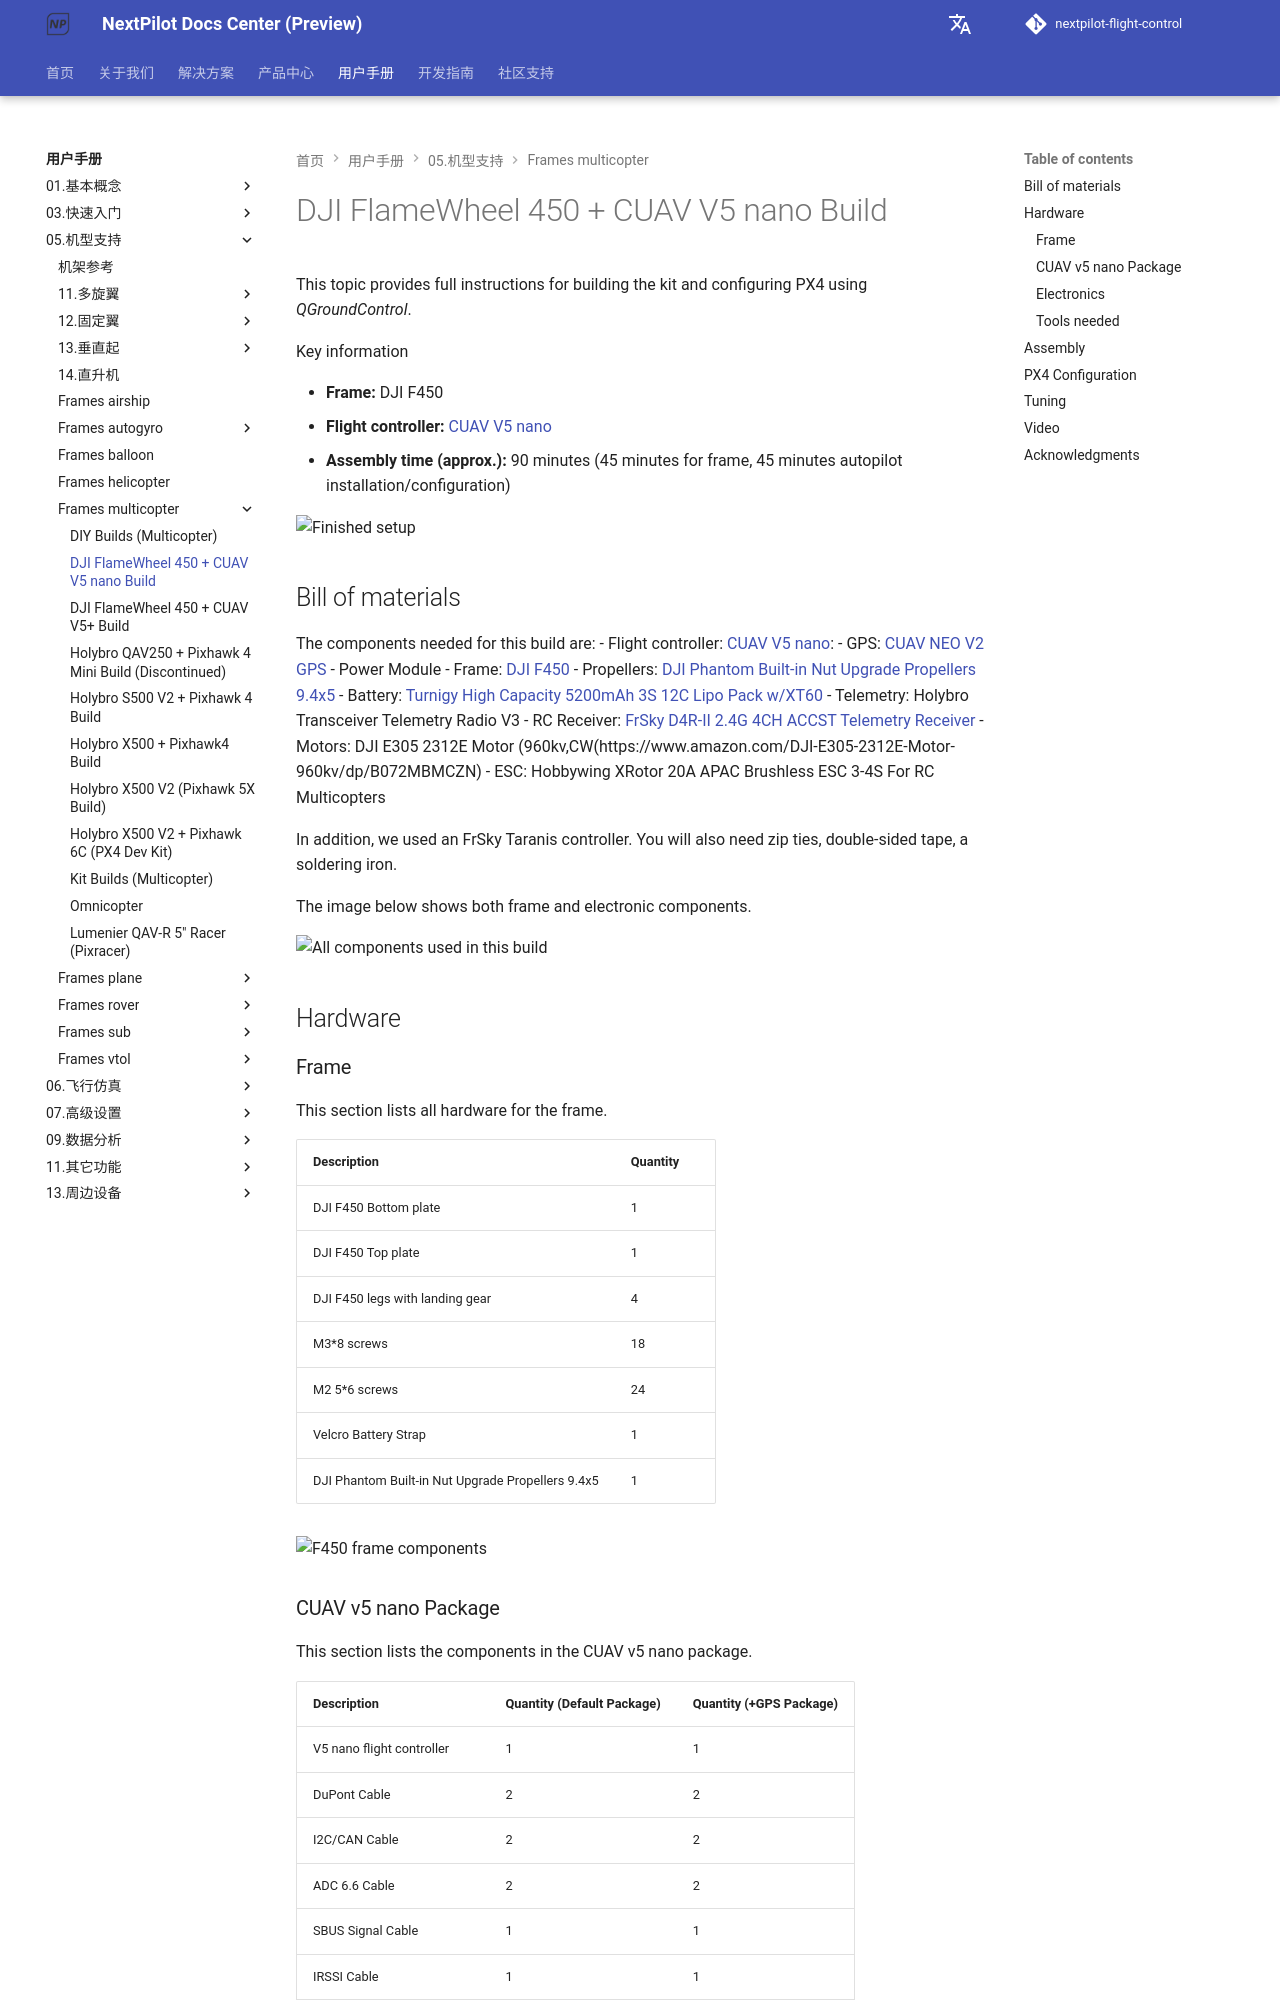

repository: nextpilot/nextpilot-flight-control · page: en/manual/05.机型支持/frames_multicopter/dji_f450_cuav_5nano.html · generator: mkdocs

# DJI FlameWheel 450 + CUAV V5 nano Build

This topic provides full instructions for building the kit and configuring PX4 using *QGroundControl*.

Key information

- **Frame:** DJI F450
- **Flight controller:** [CUAV V5 nano](../01.基本概念/cuav_v5_nano.md)
- **Assembly time (approx.):** 90 minutes (45 minutes for frame, 45 minutes autopilot installation/configuration)

![Finished setup](../../assets/airframes/multicopter/dji_f450_cuav_5nano/f450_cuav5_nano_complete.jpg)

## Bill of materials

The components needed for this build are:
- Flight controller: [CUAV V5 nano](https://store.cuav.net/shop/v5-nano/):
  - GPS: [CUAV NEO V2 GPS](https://store.cuav.net/index.php?id_product=97&id_product_attribute=0&rewrite=cuav-new-ublox-neo-m8n-gps-module-with-shell-stand-holder-for-flight-controller-gps-compass-for-pixhack-v5-plus-rc-parts-px4&controller=product&id_lang=1)
  - Power Module
- Frame: [DJI F450](https://www.amazon.com/Flame-Wheel-Basic-Quadcopter-Drone/dp/B00HNMVQHY)
- Propellers: [DJI Phantom Built-in Nut Upgrade Propellers 9.4x5](https://www.masterairscrew.com/collections/all-products/products/dji-phantom-built-in-nut-upgrade-propellers-in-white-mr-9-4x5-prop-set-x4-phantom)
- Battery: [Turnigy High Capacity 5200mAh 3S 12C Lipo Pack w/XT60](https://hobbyking.com/en_us/turnigy-high-capacity-5200mah-3s-12c-multi-rotor-lipo-pack-w-xt60.html?___store=en_us)
- Telemetry: Holybro Transceiver Telemetry Radio V3
- RC Receiver: [FrSky D4R-II 2.4G 4CH ACCST Telemetry Receiver](https://www.banggood.com/FrSky-D4R-II-2_4G-4CH-ACCST-Telemetry-Receiver-for-RC-Drone-FPV-Racing-p-929069.html?cur_warehouse=GWTR)
- Motors: DJI E305 2312E Motor (960kv,CW(https://www.amazon.com/DJI-E305-2312E-Motor-960kv/dp/B072MBMCZN)
- ESC: Hobbywing XRotor 20A APAC Brushless ESC 3-4S For RC Multicopters


In addition, we used an FrSky Taranis controller.
You will also need zip ties, double-sided tape, a soldering iron.

The image below shows both frame and electronic components.

![All components used in this build](../../assets/airframes/multicopter/dji_f450_cuav_5nano/all_components.jpg)


## Hardware

### Frame

This section lists all hardware for the frame.

Description | Quantity
---|---
DJI F450 Bottom plate | 1
DJI F450 Top plate | 1
DJI F450 legs with landing gear | 4
M3*8 screws | 18
M2 5*6 screws | 24
Velcro Battery Strap | 1
DJI Phantom Built-in Nut Upgrade Propellers 9.4x5 | 1

![F450 frame components](../../assets/airframes/multicopter/dji_f450_cuav_5nano/f450_frame_components.png)
